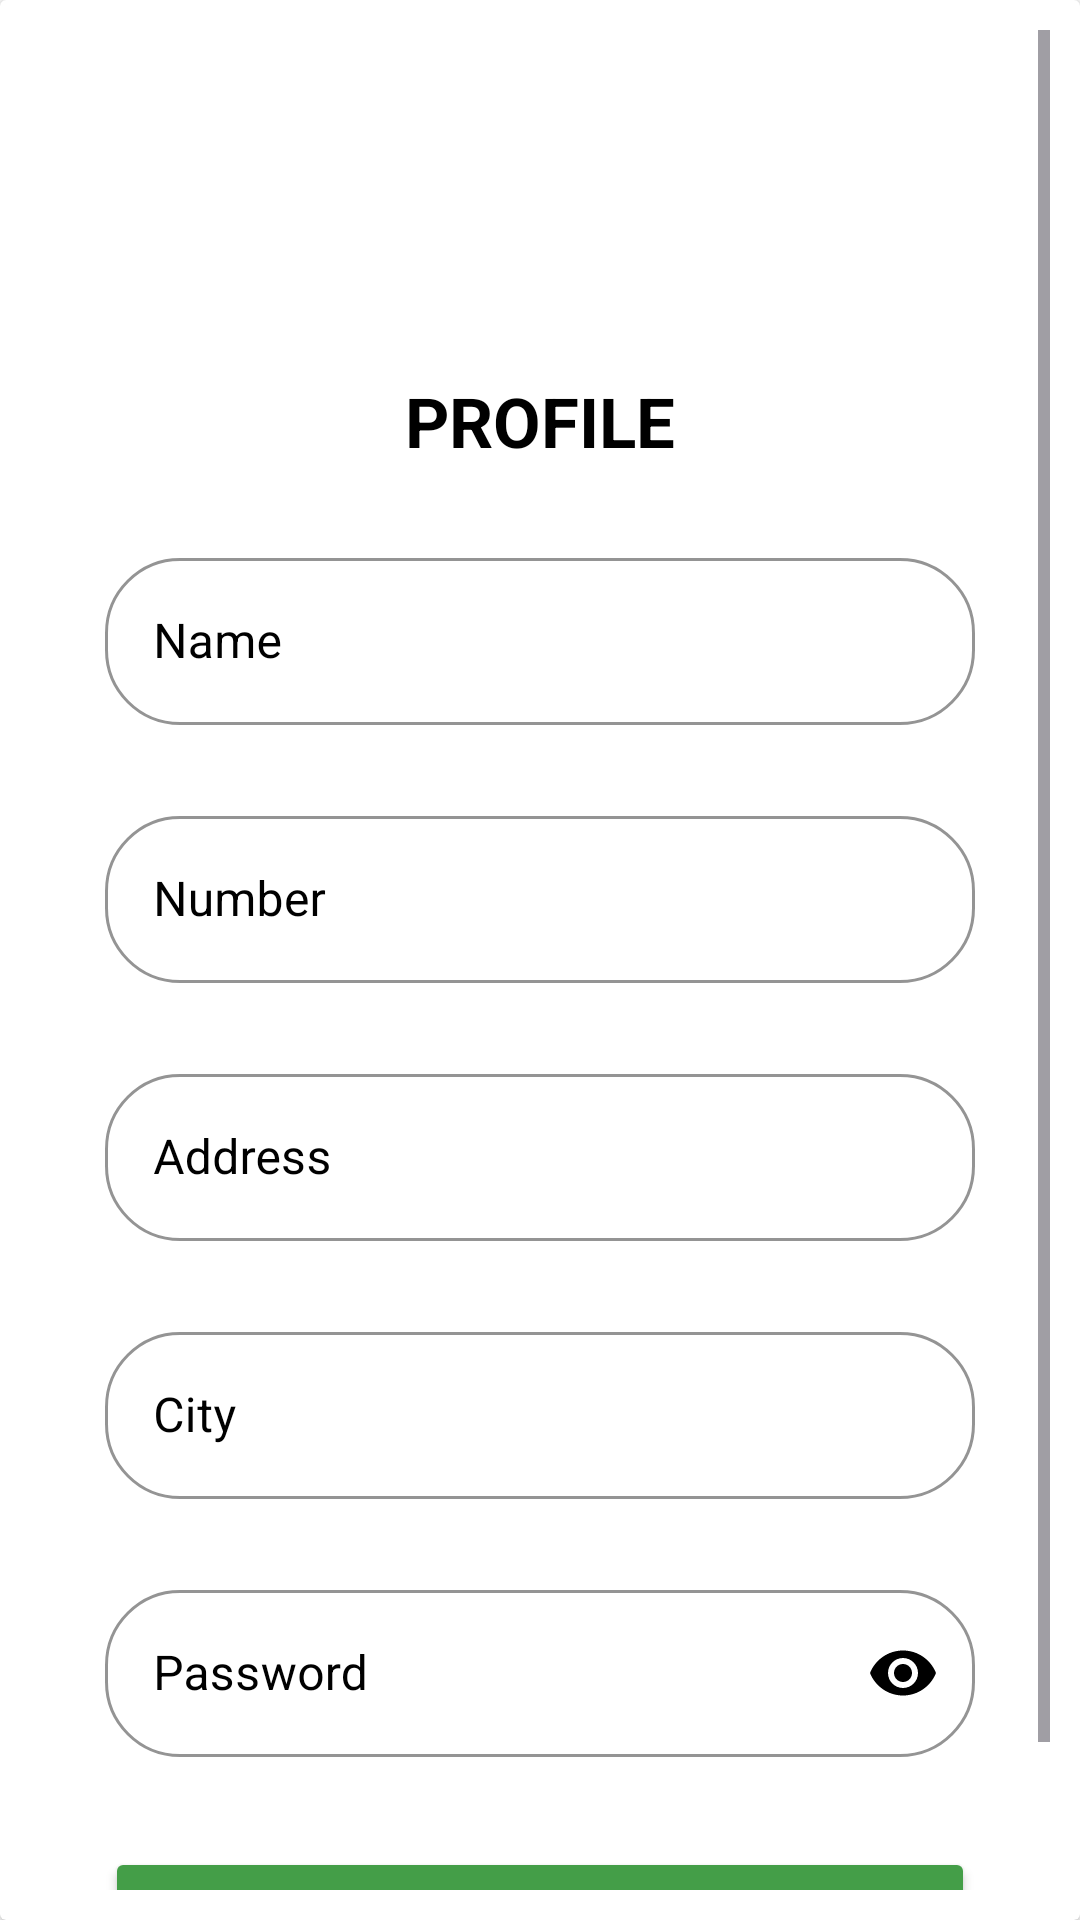

This screen was rendered from an Android layout file. Write that file and the resources it references.
<!-- AndroidManifest.xml: application theme Theme.OnlineInspectionOfPackedCases -->
<!-- res/layout/cardprofile.xml -->
<?xml version="1.0" encoding="utf-8"?>

<androidx.cardview.widget.CardView xmlns:android="http://schemas.android.com/apk/res/android"
    android:layout_width="match_parent"
    android:layout_height="match_parent"
    xmlns:app="http://schemas.android.com/apk/res-auto">


    <LinearLayout
        android:id="@+id/linearregister"
        android:layout_width="match_parent"
        android:layout_height="match_parent"
        android:orientation="vertical"
        android:gravity="center"
        android:padding="10dp">


        <ScrollView
            android:layout_width="match_parent"
            android:layout_height="match_parent">
            <LinearLayout
                android:layout_width="match_parent"
                android:layout_height="match_parent"
                android:orientation="vertical">


                <ImageView
                    android:layout_width="match_parent"
                    android:layout_height="100dp"
                    android:src="@drawable/user"/>
                <TextView
                    android:layout_width="match_parent"
                    android:layout_height="wrap_content"
                    android:text="profile"
                    android:layout_margin="15dp"
                    android:gravity="center"
                    android:textAllCaps="true"
                    android:textColor="@color/black"
                    android:textSize="23sp"
                    android:textStyle="bold"/>


                <com.google.android.material.textfield.TextInputLayout
                    style="@style/Widget.MaterialComponents.TextInputLayout.OutlinedBox"
                    android:layout_width="match_parent"
                    android:layout_height="wrap_content"
                    android:layout_marginLeft="25dp"
                    android:layout_marginTop="10dp"
                    android:layout_marginRight="25dp"
                    android:layout_marginBottom="15dp"
                    android:textColorHint="@color/black"
                    app:boxCornerRadiusBottomEnd="25sp"
                    app:boxCornerRadiusBottomStart="25dp"
                    app:boxCornerRadiusTopEnd="25sp"
                    app:boxCornerRadiusTopStart="25sp"
                    app:boxStrokeColor="@color/edit"
                    app:boxStrokeErrorColor="@color/edit"
                    app:counterOverflowTextColor="@color/edit"
                    app:hintTextColor="@color/black"
                    app:startIconTint="@color/black"

                    >

                    <EditText
                        android:id="@+id/etname"
                        android:layout_width="match_parent"
                        android:layout_height="wrap_content"
                        android:background="@null"
                        android:hint="Name"
                        android:textColor="@color/black" />

                </com.google.android.material.textfield.TextInputLayout>

                <com.google.android.material.textfield.TextInputLayout
                    style="@style/Widget.MaterialComponents.TextInputLayout.OutlinedBox"
                    android:layout_width="match_parent"
                    android:layout_height="wrap_content"
                    android:layout_marginLeft="25dp"
                    android:layout_marginTop="10dp"
                    android:layout_marginRight="25dp"
                    android:layout_marginBottom="15dp"
                    android:textColorHint="@color/black"
                    app:boxCornerRadiusBottomEnd="25sp"
                    app:boxCornerRadiusBottomStart="25dp"
                    app:boxCornerRadiusTopEnd="25sp"
                    app:boxCornerRadiusTopStart="25sp"
                    app:boxStrokeColor="@color/edit"
                    app:boxStrokeErrorColor="@color/edit"
                    app:counterOverflowTextColor="@color/edit"
                    app:hintTextColor="@color/black"
                    app:startIconTint="@color/black"

                    >

                    <EditText
                        android:id="@+id/etnum"
                        android:layout_width="match_parent"
                        android:layout_height="wrap_content"
                        android:background="@null"
                        android:maxLength="10"
                        android:inputType="number"
                        android:hint="Number"
                        android:textColor="@color/black" />

                </com.google.android.material.textfield.TextInputLayout>




                <com.google.android.material.textfield.TextInputLayout
                    style="@style/Widget.MaterialComponents.TextInputLayout.OutlinedBox"
                    android:layout_width="match_parent"
                    android:layout_height="wrap_content"
                    android:layout_marginLeft="25dp"
                    android:layout_marginTop="10dp"
                    android:layout_marginRight="25dp"
                    android:layout_marginBottom="15dp"
                    android:textColorHint="@color/black"
                    app:boxCornerRadiusBottomEnd="25sp"
                    app:boxCornerRadiusBottomStart="25dp"
                    app:boxCornerRadiusTopEnd="25sp"
                    app:boxCornerRadiusTopStart="25sp"
                    app:boxStrokeColor="@color/edit"
                    app:boxStrokeErrorColor="@color/edit"
                    app:counterOverflowTextColor="@color/edit"
                    app:hintTextColor="@color/black"
                    app:startIconTint="@color/black"

                    >

                    <EditText
                        android:id="@+id/etaddress"
                        android:layout_width="match_parent"
                        android:layout_height="wrap_content"
                        android:background="@null"
                        android:hint="Address"
                        android:textColor="@color/black" />

                </com.google.android.material.textfield.TextInputLayout>


                <com.google.android.material.textfield.TextInputLayout
                    style="@style/Widget.MaterialComponents.TextInputLayout.OutlinedBox"
                    android:layout_width="match_parent"
                    android:layout_height="wrap_content"
                    android:layout_marginLeft="25dp"
                    android:layout_marginTop="10dp"
                    android:layout_marginRight="25dp"
                    android:layout_marginBottom="15dp"
                    android:textColorHint="@color/black"
                    app:boxCornerRadiusBottomEnd="25sp"
                    app:boxCornerRadiusBottomStart="25dp"
                    app:boxCornerRadiusTopEnd="25sp"
                    app:boxCornerRadiusTopStart="25sp"
                    app:boxStrokeColor="@color/edit"
                    app:boxStrokeErrorColor="@color/edit"
                    app:counterOverflowTextColor="@color/edit"
                    app:hintTextColor="@color/black"
                    app:startIconTint="@color/black"

                    >

                    <EditText
                        android:id="@+id/etcity"
                        android:layout_width="match_parent"
                        android:layout_height="wrap_content"
                        android:background="@null"
                        android:hint="City"
                        android:inputType="text"
                        android:textColor="@color/black" />

                </com.google.android.material.textfield.TextInputLayout>

                <com.google.android.material.textfield.TextInputLayout
                    style="@style/Widget.MaterialComponents.TextInputLayout.OutlinedBox"
                    android:layout_width="match_parent"
                    android:layout_height="wrap_content"
                    android:layout_marginLeft="25dp"
                    android:layout_marginTop="10dp"
                    android:layout_marginRight="25dp"
                    android:layout_marginBottom="15dp"
                    android:textColorHint="@color/black"
                    app:boxCornerRadiusBottomEnd="25sp"
                    app:boxCornerRadiusBottomStart="25dp"
                    app:boxCornerRadiusTopEnd="25sp"
                    app:boxCornerRadiusTopStart="25sp"
                    app:boxStrokeColor="@color/edit"
                    app:boxStrokeErrorColor="@color/edit"
                    app:counterOverflowTextColor="@color/edit"
                    app:hintTextColor="@color/black"
                    app:passwordToggleEnabled="true"
                    app:passwordToggleTint="@color/black"

                    >

                    <EditText
                        android:id="@+id/etpassword1"
                        android:layout_width="match_parent"
                        android:layout_height="wrap_content"
                        android:background="@null"
                        android:hint="Password"
                        android:inputType="textPassword"
                        android:textColor="@color/black" />

                </com.google.android.material.textfield.TextInputLayout>


                <Button
                    android:id="@+id/btnsubmit"
                    android:layout_width="match_parent"
                    android:layout_height="wrap_content"
                    android:layout_marginLeft="25dp"
                    android:layout_marginTop="15dp"
                    android:layout_marginRight="25dp"
                    android:layout_marginBottom="20dp"
                    android:backgroundTint="@color/purple_500"
                    android:padding="10dp"
                    android:text="Submit"
                    android:textSize="18sp" />
            </LinearLayout>
        </ScrollView>





    </LinearLayout>

</androidx.cardview.widget.CardView>
<!-- resources referenced by this layout -->
<resources>
  <color name="black">#FF000000</color>
  <color name="edit">#BFE693</color>
  <color name="purple_500">#449E48</color>
  <style name="Theme.OnlineInspectionOfPackedCases" parent="Base.Theme.OnlineInspectionOfPackedCases">
          <item name="colorPrimary">@color/purple_500</item>
          <item name="colorPrimaryVariant">@color/purple_700</item>
          <item name="colorOnPrimary">@color/white</item>
          <item name="colorSecondary">@color/teal_200</item>
          <item name="colorSecondaryVariant">@color/teal_700</item>
          <item name="colorOnSecondary">@color/black</item>
          <item name="android:statusBarColor">@color/purple_500</item>
          <item name="android:navigationBarColor">@color/purple_500</item>
          <item name="android:windowBackground">@color/white</item>
  
      </style>
  <style name="Base.Theme.OnlineInspectionOfPackedCases" parent="Theme.Material3.DayNight.NoActionBar">
          
          
      </style>
  <color name="purple_700">#88E68C</color>
  <color name="white">#FFFFFFFF</color>
  <color name="teal_200">#D0F2A8</color>
  <color name="teal_700">#928DDE2F</color>
</resources>
